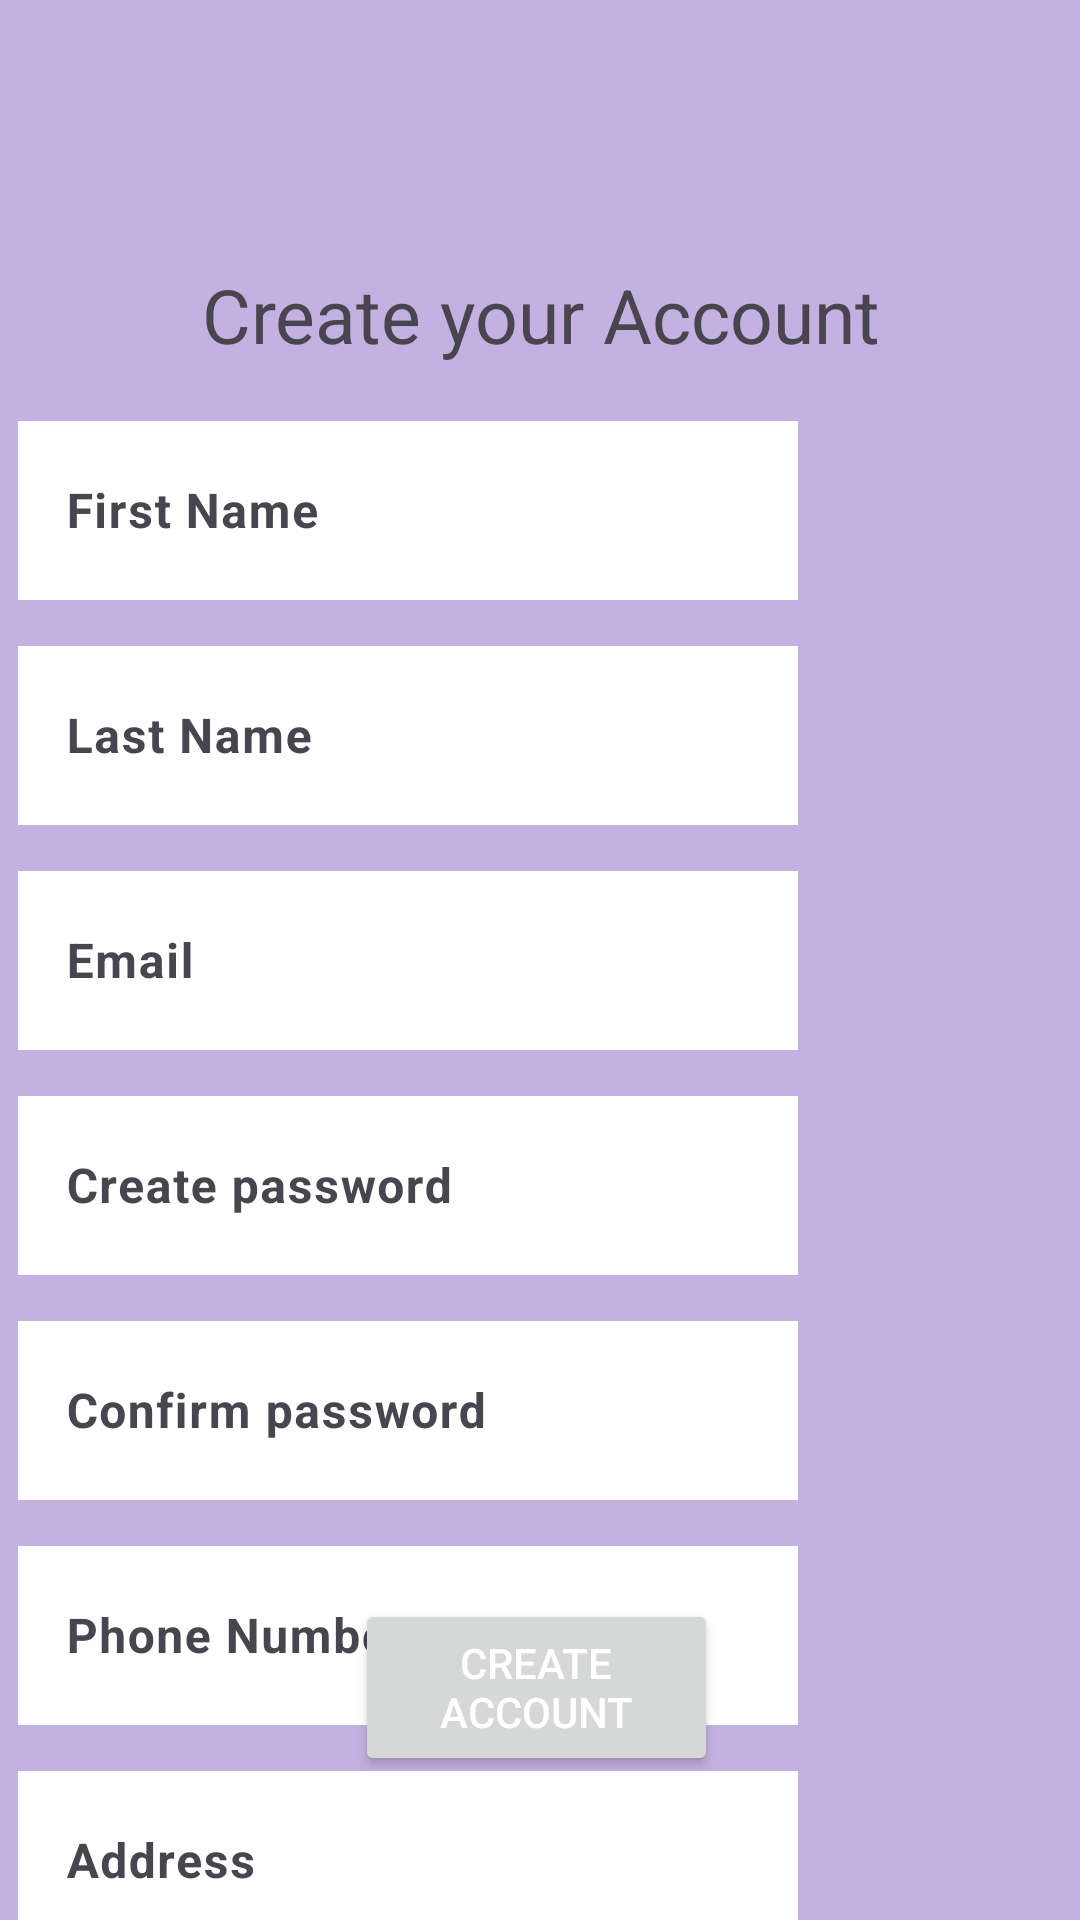

Android layout source for this screen:
<!-- AndroidManifest.xml: application theme Theme.SEG2105Project -->
<!-- res/layout/activity_register.xml -->
<?xml version="1.0" encoding="utf-8"?>
<androidx.constraintlayout.widget.ConstraintLayout xmlns:android="http://schemas.android.com/apk/res/android"
    xmlns:app="http://schemas.android.com/apk/res-auto"
    xmlns:tools="http://schemas.android.com/tools"
    android:id="@+id/main"
    android:layout_width="match_parent"
    android:layout_height="match_parent"
    android:background="@color/pastel_purple"
    tools:context=".ui.activities.RegisterActivity">


    
    <TextView
        android:id="@+id/RegisterPageTitle"
        android:layout_width="266dp"
        android:layout_height="39dp"
        android:layout_marginStart="92dp"
        android:layout_marginTop="88dp"
        android:layout_marginEnd="53dp"
        android:text="Create your Account"
        android:textSize="25sp"
        app:layout_constraintEnd_toEndOf="parent"
        app:layout_constraintHorizontal_bias="0.486"
        app:layout_constraintStart_toStartOf="parent"
        app:layout_constraintTop_toTopOf="parent" />


    
    <com.google.android.material.textfield.TextInputLayout
        android:id="@+id/textInputLayout"
        android:layout_width="322dp"
        android:layout_height="65dp"
        android:layout_marginStart="32dp"
        android:layout_marginTop="8dp"
        android:layout_marginEnd="32dp"
        app:layout_constraintEnd_toEndOf="parent"
        app:layout_constraintHorizontal_bias="1.0"
        app:layout_constraintStart_toStartOf="parent"
        app:layout_constraintTop_toBottomOf="@+id/RegisterPageTitle">

        <com.google.android.material.textfield.TextInputEditText
            android:id="@+id/firstNameET"
            android:layout_width="260dp"
            android:layout_height="60dp"
            android:background="@color/white"
            android:hint="First Name"
            android:textStyle="bold"
            tools:layout_editor_absoluteX="111dp"
            tools:layout_editor_absoluteY="237dp" />
    </com.google.android.material.textfield.TextInputLayout>


    
    <com.google.android.material.textfield.TextInputLayout
        android:id="@+id/textInputLayout2"
        android:layout_width="322dp"
        android:layout_height="65dp"
        android:layout_marginStart="32dp"
        android:layout_marginTop="10dp"
        android:layout_marginEnd="32dp"
        app:layout_constraintEnd_toEndOf="parent"
        app:layout_constraintHorizontal_bias="1.0"
        app:layout_constraintStart_toStartOf="parent"
        app:layout_constraintTop_toBottomOf="@+id/textInputLayout">

        <com.google.android.material.textfield.TextInputEditText
            android:id="@+id/lastNameET"
            android:layout_width="260dp"
            android:layout_height="60dp"
            android:background="@color/white"
            android:hint="Last Name"
            android:textStyle="bold"
            tools:layout_editor_absoluteX="111dp"
            tools:layout_editor_absoluteY="237dp" />
    </com.google.android.material.textfield.TextInputLayout>


    
    <com.google.android.material.textfield.TextInputLayout
        android:id="@+id/textInputLayout5"
        android:layout_width="322dp"
        android:layout_height="65dp"
        android:layout_marginStart="32dp"
        android:layout_marginTop="10dp"
        android:layout_marginEnd="32dp"
        app:layout_constraintEnd_toEndOf="parent"
        app:layout_constraintHorizontal_bias="1.0"
        app:layout_constraintStart_toStartOf="parent"
        app:layout_constraintTop_toBottomOf="@+id/textInputLayout2">

        <com.google.android.material.textfield.TextInputEditText
            android:id="@+id/emailET"
            android:layout_width="260dp"
            android:layout_height="60dp"
            android:background="@color/white"
            android:hint="Email"
            android:textStyle="bold"
            tools:layout_editor_absoluteX="111dp"
            tools:layout_editor_absoluteY="237dp" />
    </com.google.android.material.textfield.TextInputLayout>


    
    <com.google.android.material.textfield.TextInputLayout
        android:id="@+id/textInputLayout6"
        android:layout_width="322dp"
        android:layout_height="65dp"
        android:layout_marginStart="32dp"
        android:layout_marginTop="10dp"
        android:layout_marginEnd="32dp"
        app:layout_constraintEnd_toEndOf="parent"
        app:layout_constraintHorizontal_bias="1.0"
        app:layout_constraintStart_toStartOf="parent"
        app:layout_constraintTop_toBottomOf="@+id/textInputLayout5">

        <EditText
            android:id="@+id/createPasswordET"
            android:layout_width="260dp"
            android:layout_height="60dp"
            android:background="@color/white"
            android:ems="10"
            android:hint="Create password"
            android:inputType="textPassword"
            android:textStyle="bold"
            tools:layout_editor_absoluteX="111dp"
            tools:layout_editor_absoluteY="237dp" />
    </com.google.android.material.textfield.TextInputLayout>


    
    <com.google.android.material.textfield.TextInputLayout
        android:id="@+id/textInputLayout10"
        android:layout_width="322dp"
        android:layout_height="65dp"
        android:layout_marginStart="32dp"
        android:layout_marginTop="10dp"
        android:layout_marginEnd="32dp"
        android:orientation="vertical"
        app:layout_constraintEnd_toEndOf="parent"
        app:layout_constraintHorizontal_bias="1.0"
        app:layout_constraintStart_toStartOf="parent"
        app:layout_constraintTop_toBottomOf="@+id/textInputLayout6">

        <EditText
            android:id="@+id/confirmPasswordET"
            android:layout_width="260dp"
            android:layout_height="60dp"
            android:background="@color/white"
            android:ems="10"
            android:hint="Confirm password"
            android:inputType="textPassword"
            android:textStyle="bold"
            tools:layout_editor_absoluteX="111dp"
            tools:layout_editor_absoluteY="237dp" />
    </com.google.android.material.textfield.TextInputLayout>


    
    <com.google.android.material.textfield.TextInputLayout
        android:id="@+id/textInputLayout3"
        android:layout_width="322dp"
        android:layout_height="65dp"
        android:layout_marginStart="32dp"
        android:layout_marginTop="10dp"
        android:layout_marginEnd="32dp"
        app:layout_constraintEnd_toEndOf="parent"
        app:layout_constraintHorizontal_bias="1.0"
        app:layout_constraintStart_toStartOf="parent"
        app:layout_constraintTop_toBottomOf="@+id/textInputLayout10">

        <EditText
            android:id="@+id/phoneNumberET"
            android:layout_width="260dp"
            android:layout_height="60dp"
            android:background="@color/white"
            android:ems="10"
            android:hint="Phone Number"
            android:inputType="phone|number"
            android:textStyle="bold"
            tools:layout_editor_absoluteX="111dp"
            tools:layout_editor_absoluteY="237dp" />
    </com.google.android.material.textfield.TextInputLayout>


    
    <com.google.android.material.textfield.TextInputLayout
        android:id="@+id/textInputLayout4"
        android:layout_width="322dp"
        android:layout_height="65dp"
        android:layout_marginStart="32dp"
        android:layout_marginTop="10dp"
        android:layout_marginEnd="32dp"
        app:layout_constraintEnd_toEndOf="parent"
        app:layout_constraintHorizontal_bias="1.0"
        app:layout_constraintStart_toStartOf="parent"
        app:layout_constraintTop_toBottomOf="@+id/textInputLayout3">

        <EditText
            android:id="@+id/addressET"
            android:layout_width="260dp"
            android:layout_height="60dp"
            android:background="@color/white"
            android:ems="10"
            android:hint="Address"
            android:inputType="textPostalAddress"
            android:textStyle="bold" />
    </com.google.android.material.textfield.TextInputLayout>

    
    <CheckBox
        android:id="@+id/isOrganizationCB"
        android:layout_width="wrap_content"
        android:layout_height="wrap_content"
        android:layout_marginStart="35dp"
        android:layout_marginEnd="133dp"
        android:layout_marginBottom="10dp"
        android:text="Are you an event organizer?"
        app:layout_constraintTop_toBottomOf="@+id/textInputLayout4"
        app:layout_constraintEnd_toEndOf="parent"
        app:layout_constraintHorizontal_bias="0.886"
        app:layout_constraintStart_toStartOf="parent"
        app:layout_constraintVertical_bias="0.0" />

    
    <com.google.android.material.textfield.TextInputLayout
        android:id="@+id/organization_ET_layout"
        android:layout_width="322dp"
        android:layout_height="65dp"
        android:layout_marginStart="32dp"
        android:layout_marginTop="10dp"
        android:layout_marginEnd="32dp"
        app:layout_constraintTop_toBottomOf="@+id/isOrganizationCB"
        app:layout_constraintEnd_toEndOf="parent"
        app:layout_constraintStart_toStartOf="parent"
        app:layout_constraintHorizontal_bias="1.0"
        android:visibility="invisible">

        <EditText
            android:id="@+id/OrganizationET"
            android:layout_width="260dp"
            android:layout_height="60dp"
            android:background="@color/white"
            android:ems="10"
            android:hint="Name of Organization"
            android:inputType="text"
            android:textStyle="bold"/>
    </com.google.android.material.textfield.TextInputLayout>


    
    <Button
        android:id="@+id/createAccountBTN"
        android:layout_width="121dp"
        android:layout_height="59dp"
        android:layout_marginStart="32dp"
        android:layout_marginEnd="40dp"
        android:layout_marginBottom="48dp"
        android:text="Create Account"
        android:textColor="@color/white"
        app:layout_constraintBottom_toBottomOf="parent"
        app:layout_constraintEnd_toEndOf="parent"
        app:layout_constraintHorizontal_bias="0.517"
        app:layout_constraintStart_toStartOf="parent" />

</androidx.constraintlayout.widget.ConstraintLayout>
<!-- resources referenced by this layout -->
<resources>
  <color name="pastel_purple">#C3B1E1</color>
  <color name="white">#FFFFFFFF</color>
  <style name="Theme.SEG2105Project" parent="Base.Theme.SEG2105Project" />
  <style name="Base.Theme.SEG2105Project" parent="Theme.Material3.DayNight.NoActionBar">
          
          
          <item name="colorPrimary">@color/black</item>
          <item name="colorPrimaryVariant">@color/black</item>
          <item name="colorOnPrimary">@color/black</item>
  
          
          <item name="colorSecondary">@color/white</item>
          <item name="colorSecondaryVariant">@color/white</item>
          <item name="colorOnSecondary">@color/white</item>
  
          
  
          <item name="android:statusBarColor">?attr/colorPrimaryVariant</item>
      </style>
  <color name="black">#FF000000</color>
</resources>
